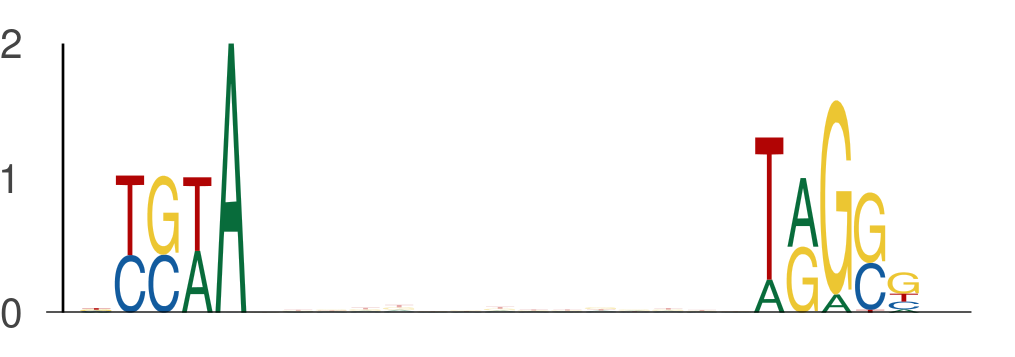

Values plotted in this chart, from the file beside it:
seq_index, start_position, end_position, is_reversed_complement
2840, 47, 52, 0
2840, 67, 72, 0
421, 19, 24, 0
421, 39, 44, 0
3718, 39, 44, 0
3718, 59, 64, 0
4168, 34, 39, 0
4168, 54, 59, 0
5822, 14, 19, 0
5822, 34, 39, 0
3422, 21, 26, 0
3422, 41, 46, 0
6542, 23, 28, 0
6542, 43, 48, 0
4328, 42, 47, 0
4328, 62, 67, 0
3855, 12, 17, 0
3855, 32, 37, 0
7095, 49, 54, 0
7095, 69, 74, 0
4104, 14, 19, 0
4104, 34, 39, 0
5157, 10, 15, 0
5157, 30, 35, 0
6024, 30, 35, 0
6024, 50, 55, 0
2018, 23, 28, 0
2018, 43, 48, 0
3379, 15, 20, 0
3379, 35, 40, 0
533, 51, 56, 0
533, 71, 76, 0
5201, 14, 19, 0
5201, 34, 39, 0
235, 10, 15, 0
235, 30, 35, 0
4146, 49, 54, 0
4146, 69, 74, 0
7753, 32, 37, 0
7753, 52, 57, 0
7644, 44, 49, 0
7644, 64, 69, 0
5392, 54, 59, 0
5392, 74, 79, 0
2608, 26, 31, 0
2608, 46, 51, 0
4846, 24, 29, 0
4846, 44, 49, 0
3736, 38, 43, 0
3736, 58, 63, 0
5801, 55, 60, 0
5801, 75, 80, 0
5007, 26, 31, 0
5007, 46, 51, 0
2631, 23, 28, 0
2631, 43, 48, 0
2687, 46, 51, 0
2687, 66, 71, 0
7776, 56, 61, 0
7776, 76, 81, 0
... 544 more rows
